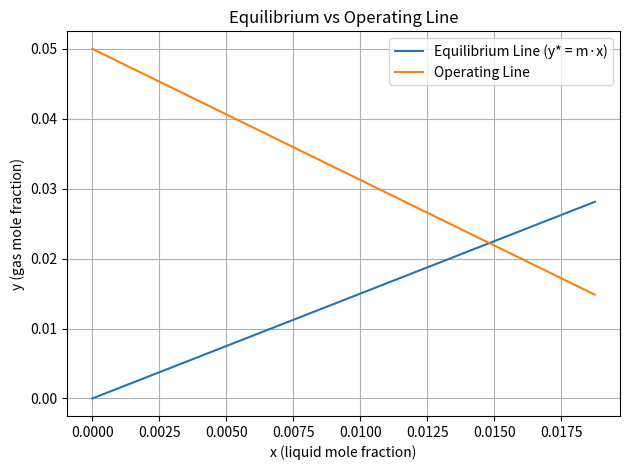

The matplotlib source for this figure:
import numpy as np
import matplotlib.pyplot as plt

# === INPUT PARAMETERS ===
G = 1500      # Gas molar flow rate [kmol/h]
L = 800       # Liquid molar flow rate [kmol/h]
y_in = 0.05
y_out = 0.04
x_in = 0.0
m = 1.5       # Henry's law constant: y* = m * x
HOG = 1.2     # Height of Overall Gas Transfer Unit [m]

# === PHYSICAL PROPERTIES ===
T = 298       # Temperature [K]
P = 101325    # Pressure [Pa]
R = 8314      # Gas constant [J/kmol·K]
rho_L = 1000  # Liquid density [kg/m³]
rho_G = 1.2   # Gas density [kg/m³]

# === STRUCTURED PACKING PROPERTIES ===
a_packing = 250       # Specific surface area [m²/m³]
epsilon = 0.97        # Void fraction
bulk_density = 150    # Packing bulk density [kg/m³]
dp_structured_per_m = 30  # Pressure drop per meter [Pa/m]
d_p = 0.025           # Equivalent structured packing element size [m]

# === STEP 1: MATERIAL BALANCE ===
x_out = (G * (y_in - y_out)) / L

# === STEP 2: NTU AND HEIGHT CALCULATION ===
numerator = y_in - m * x_in
denominator = y_out - m * x_out
slope_factor = 1 - (m * L / G)

if denominator > 0 and slope_factor != 0:
    NTU = (1 / slope_factor) * np.log(numerator / denominator)
    Z = NTU * HOG
else:
    raise ValueError("Invalid design: operating line crosses equilibrium line.")

# === STEP 3: GAS FLOW RATE AND COLUMN DIAMETER ===
n_G = G / 3600  # kmol/s
Q_G = (n_G * R * T) / P  # Ideal gas law: m³/s
U_g = 2.5  # Fixed gas velocity [m/s]
A_col = Q_G / U_g  # Column cross-sectional area [m²]
D_col = np.sqrt((4 * A_col) / np.pi)  # Column diameter [m]

# === STEP 4: STRUCTURED PACKING SIZING ===
Z_structured = Z
V_packed = A_col * Z_structured
packing_mass = V_packed * bulk_density
total_dp = Z_structured * dp_structured_per_m

# === STEP 5: PACKING DIAMETER RECOMMENDATION ===
packing_diameter_min = max(5 * d_p, 0.1 * D_col)

# === PRINT RESULTS ===
print("\n=== ABSORPTION PACKED COLUMN DESIGN ===")
print(f"Gas flow rate (G): {G} kmol/h")
print(f"Liquid flow rate (L): {L} kmol/h")
print(f"Volumetric gas flow rate (Q_G): {Q_G:.2f} m³/s")
print(f"Fixed gas velocity (U_g): {U_g:.2f} m/s")
print(f"Column area (A_col): {A_col:.2f} m²")
print(f"Column diameter (D_col): {D_col:.2f} m")
print(f"Recommended packing diameter (min): {packing_diameter_min:.2f} m")
print(f"Outlet liquid mole fraction (x_out): {x_out:.4f}")
print(f"Number of Transfer Units (NTU): {NTU:.2f}")
print(f"Packed height (Z): {Z_structured:.2f} m")
print(f"Packed volume: {V_packed:.2f} m³")
print(f"Estimated packing mass: {packing_mass:.2f} kg")
print(f"Estimated pressure drop: {total_dp:.1f} Pa")
print("=========================================")

# === PLOT EQUILIBRIUM AND OPERATING LINES ===
x_vals = np.linspace(0, x_out, 100)
y_eq = m * x_vals
y_op = y_in - (G / L) * x_vals

plt.plot(x_vals, y_eq, label="Equilibrium Line (y* = m·x)")
plt.plot(x_vals, y_op, label="Operating Line")
plt.xlabel("x (liquid mole fraction)")
plt.ylabel("y (gas mole fraction)")
plt.title("Equilibrium vs Operating Line")
plt.legend()
plt.grid(True)
plt.tight_layout()
plt.show()
